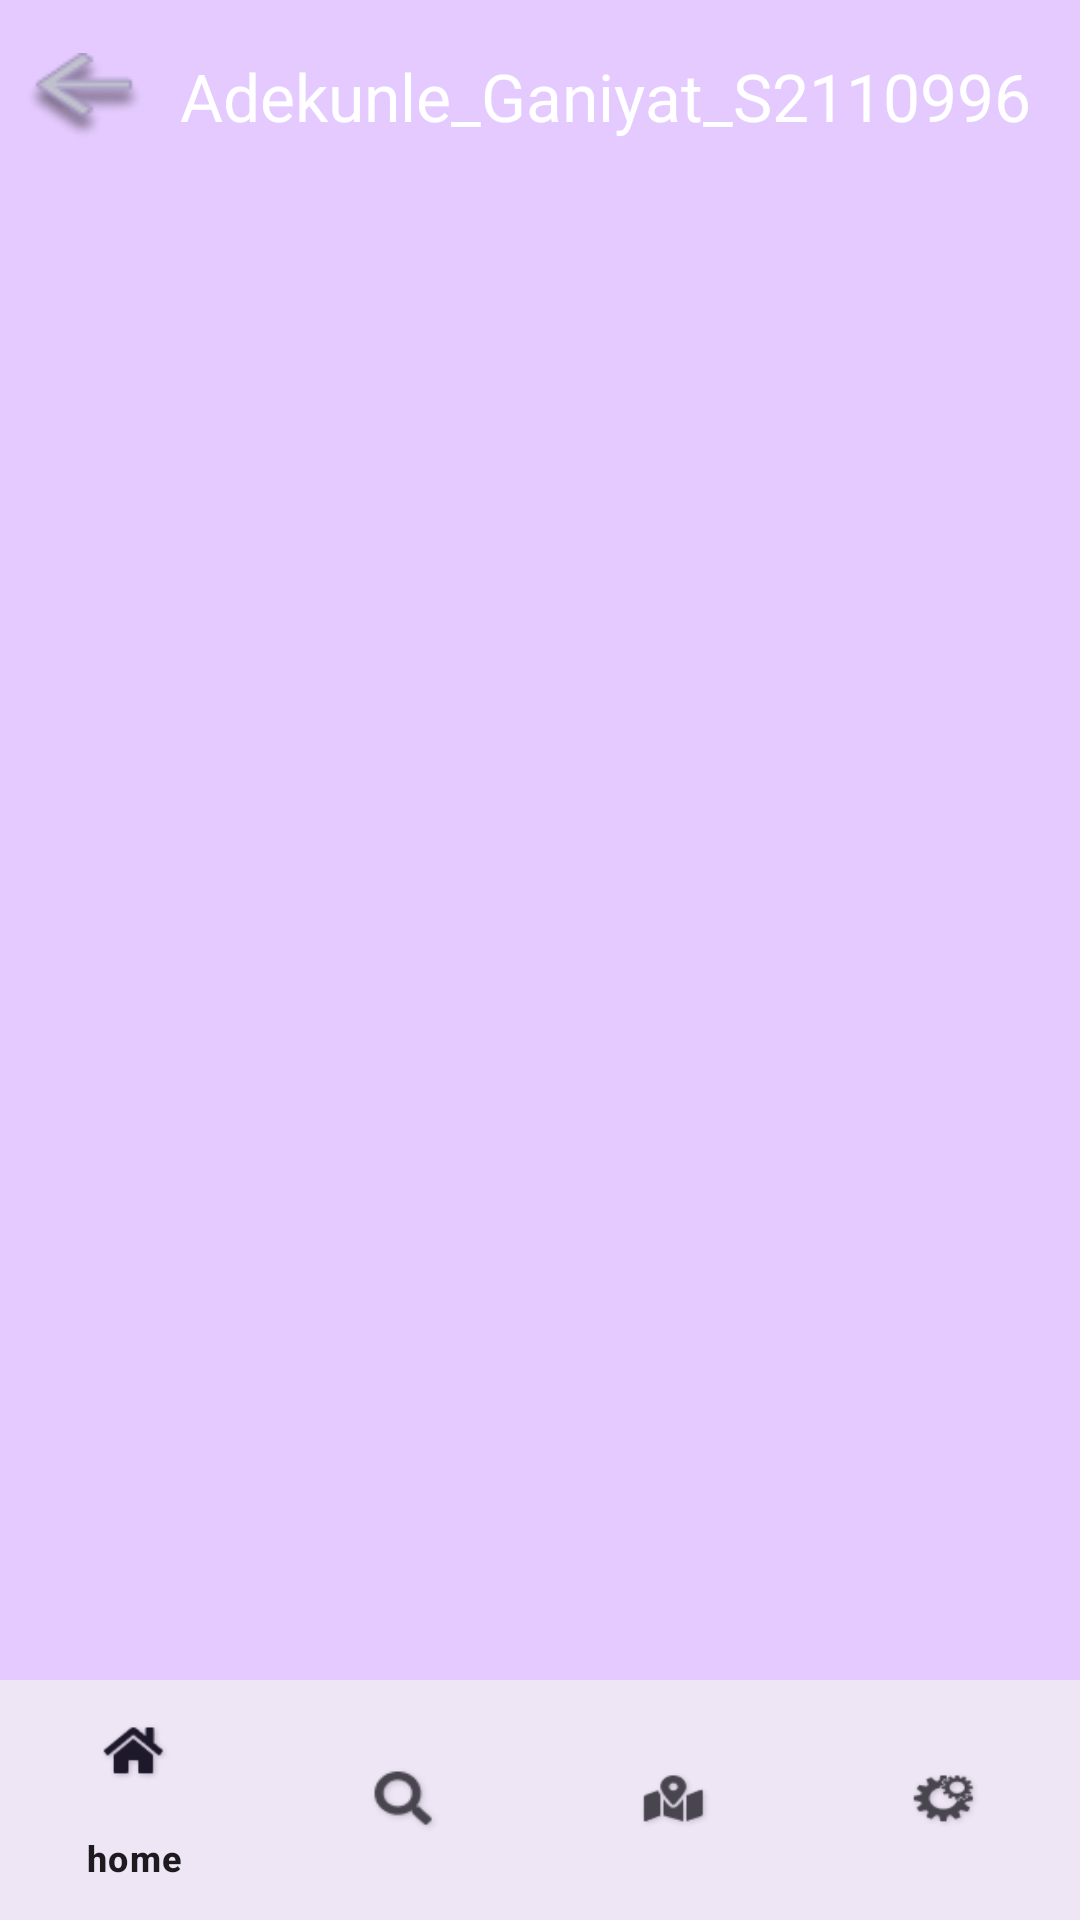

Here is an Android app screen rendered from its layout file. Give the layout XML and the strings, colors and styles it references.
<!-- AndroidManifest.xml: application theme Theme.Adekunle_Ganiyat_S2110996 -->
<!-- res/layout/activity_settings.xml -->
<?xml version="1.0" encoding="utf-8"?>
<androidx.constraintlayout.widget.ConstraintLayout xmlns:android="http://schemas.android.com/apk/res/android"
    xmlns:app="http://schemas.android.com/apk/res-auto"
    android:layout_width="match_parent"
    android:layout_height="match_parent"
    android:background="@color/transparent_purple">

    <include
        android:id="@+id/toolbar"
        layout="@layout/toolbar_layout"
        app:layout_constraintTop_toTopOf="parent" />

    <LinearLayout
        android:id="@+id/settings_layout"
        android:layout_width="match_parent"
        android:layout_height="0dp"
        app:layout_constraintBottom_toTopOf="@id/bottomNavigationView"
        app:layout_constraintEnd_toEndOf="parent"
        app:layout_constraintStart_toStartOf="parent"
        app:layout_constraintTop_toBottomOf="@+id/toolbar">

        <FrameLayout
            android:id="@+id/settings"
            android:layout_width="match_parent"
            android:layout_height="match_parent" />
    </LinearLayout>

    <com.google.android.material.bottomnavigation.BottomNavigationView
        android:id="@+id/bottomNavigationView"
        android:layout_width="match_parent"
        android:layout_height="wrap_content"
        android:background="?android:attr/windowBackground"
        app:layout_constraintBottom_toBottomOf="parent"
        app:layout_constraintTop_toBottomOf="@id/settings_layout">

        <include
            layout="@layout/bottom_navigation"
            android:layout_width="match_parent"
            android:layout_height="wrap_content" />
    </com.google.android.material.bottomnavigation.BottomNavigationView>

</androidx.constraintlayout.widget.ConstraintLayout>
<!-- res/layout/toolbar_layout.xml (included above) -->
<?xml version="1.0" encoding="utf-8"?>
<androidx.appcompat.widget.Toolbar xmlns:android="http://schemas.android.com/apk/res/android"
    xmlns:app="http://schemas.android.com/apk/res-auto"
    android:id="@+id/toolbar"
    android:layout_width="match_parent"
    android:layout_height="?attr/actionBarSize"
    android:background="@color/transparent"
    app:contentInsetStartWithNavigation="0dp"
    app:navigationIcon="@drawable/back"
    app:titleTextColor="@android:color/white"
    app:title="@string/app_name"/>
<!-- res/layout/bottom_navigation.xml (included above) -->
<?xml version="1.0" encoding="utf-8"?>
<com.google.android.material.bottomnavigation.BottomNavigationView xmlns:android="http://schemas.android.com/apk/res/android"
    xmlns:app="http://schemas.android.com/apk/res-auto"
    android:id="@+id/bottom_navigation"
    android:layout_width="match_parent"
    android:layout_height="wrap_content"
    android:layout_gravity="bottom"
    android:background="?android:attr/windowBackground"
    app:menu="@menu/bottom_navigation_menu" />
<!-- resources referenced by this layout -->
<resources>
  <color name="transparent">#00FCFAFA</color>
  <color name="transparent_purple">#66BB86FC</color>
  <!-- drawable back: png bitmap (drawable, 2056 bytes) -->
  <string name="app_name">Adekunle_Ganiyat_S2110996</string>
  <style name="Theme.Adekunle_Ganiyat_S2110996" parent="Base.Theme.Adekunle_Ganiyat_S2110996" />
  <style name="Base.Theme.Adekunle_Ganiyat_S2110996" parent="Theme.Material3.DayNight.NoActionBar">
          
          
      </style>
</resources>
